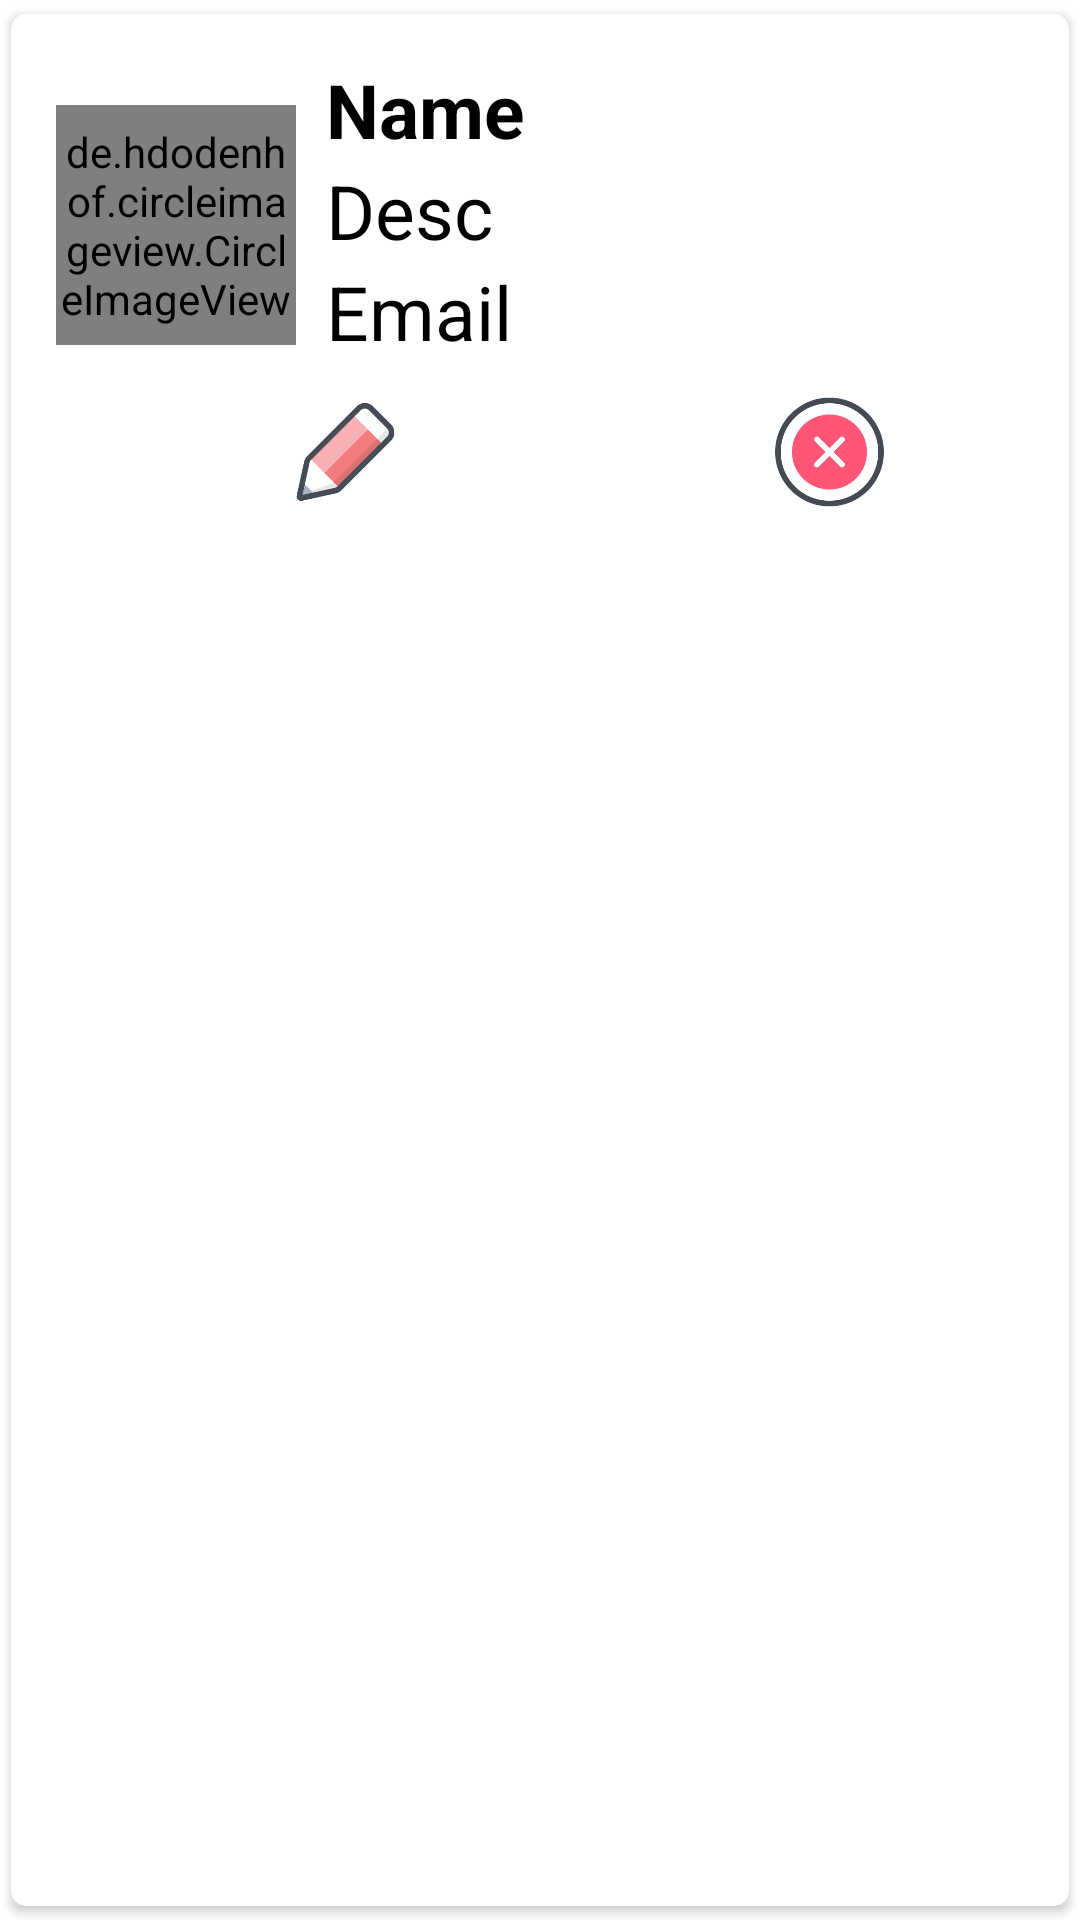

Reconstruct the res/layout file that produces this screen, plus the resources it refers to.
<!-- AndroidManifest.xml: application theme Theme.Crud_database_lastexam -->
<!-- res/layout/item.xml -->
<?xml version="1.0" encoding="utf-8"?>
<androidx.cardview.widget.CardView xmlns:android="http://schemas.android.com/apk/res/android"
    android:layout_width="match_parent"
    android:layout_height="wrap_content"
    xmlns:app="http://schemas.android.com/apk/res-auto"
    app:cardCornerRadius="5dp"
    android:elevation="5dp"
    app:cardUseCompatPadding="true">

    <LinearLayout
        android:layout_width="match_parent"
        android:layout_height="wrap_content"
        android:orientation="vertical"
        android:padding="15dp">


        <LinearLayout
            android:layout_width="match_parent"
            android:layout_height="wrap_content"
            android:orientation="horizontal">

            <de.hdodenhof.circleimageview.CircleImageView
                android:layout_width="80dp"
                android:layout_height="80dp"
                android:src="@mipmap/ic_launcher"
                android:layout_gravity="center_vertical"
                android:id="@+id/img1"
                app:civ_border_width="2dp"
                app:civ_border_color="#FF000000"
                />

            <androidx.appcompat.widget.LinearLayoutCompat
                android:layout_width="wrap_content"
                android:layout_height="111dp"
                android:orientation="vertical">

                <TextView
                    android:id="@+id/nametext"
                    android:layout_width="match_parent"
                    android:layout_height="wrap_content"
                    android:layout_marginLeft="10dp"
                    android:text="Name"
                    android:textColor="#000"
                    android:textSize="25sp"
                    android:textStyle="bold" />

                <TextView
                    android:id="@+id/desctext"
                    android:layout_width="match_parent"
                    android:layout_height="wrap_content"
                    android:layout_marginLeft="10dp"
                    android:text="Desc"
                    android:textColor="#000"
                    android:textSize="25sp" />


                <TextView
                    android:id="@+id/emailtext"
                    android:layout_width="match_parent"
                    android:layout_height="wrap_content"
                    android:layout_marginLeft="10dp"
                    android:text="Email"
                    android:textColor="#000"
                    android:textSize="25sp" />
            </androidx.appcompat.widget.LinearLayoutCompat>


        </LinearLayout>
        <LinearLayout
            android:layout_width="match_parent"
            android:layout_height="wrap_content"
            android:orientation="horizontal">

            <ImageView
                android:id="@+id/editicon"
                android:layout_width="193dp"
                android:layout_height="40dp"
                android:src="@drawable/edit" />

            <ImageView
                android:layout_width="wrap_content"
                android:layout_height="40dp"
                android:id="@+id/deleteicon"
                android:src="@drawable/delete"/>
        </LinearLayout>
    </LinearLayout>



</androidx.cardview.widget.CardView>
<!-- resources referenced by this layout -->
<resources>
  <!-- drawable delete: png bitmap (drawable, 14664 bytes) -->
  <!-- drawable edit: png bitmap (drawable, 7356 bytes) -->
  <style name="Theme.Crud_database_lastexam" parent="Theme.MaterialComponents.DayNight.DarkActionBar">
          
          <item name="colorPrimary">@color/purple_500</item>
          <item name="colorPrimaryVariant">@color/purple_700</item>
          <item name="colorOnPrimary">@color/white</item>
          
          <item name="colorSecondary">@color/teal_200</item>
          <item name="colorSecondaryVariant">@color/teal_700</item>
          <item name="colorOnSecondary">@color/black</item>
          
          <item name="android:statusBarColor" tools:targetApi="l">?attr/colorPrimaryVariant</item>
          
      </style>
  <color name="purple_500">#FF6200EE</color>
  <color name="purple_700">#FF3700B3</color>
  <color name="white">#FFFFFFFF</color>
  <color name="teal_200">#FF03DAC5</color>
  <color name="teal_700">#FF018786</color>
  <color name="black">#FF000000</color>
</resources>
